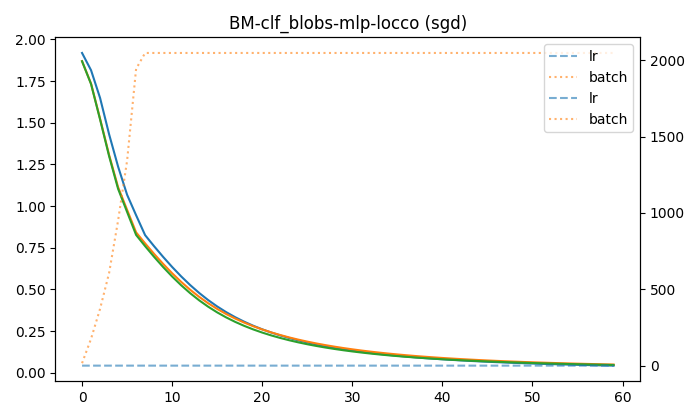

The data file committed next to this chart (first rows):
batch, epoch, lr, test_acc, test_loss, train_acc, train_loss, val_acc, val_loss
16, 0, 0.0025, 0.67, 1.869, 0.3322, 1.919, 0.6533, 1.87
176, 1, 0.0275, 0.815, 1.732, 0.6917, 1.815, 0.7917, 1.735
372, 2, 0.05, 0.8383, 1.52, 0.8278, 1.649, 0.815, 1.524
606, 3, 0.05, 0.8533, 1.3, 0.8456, 1.431, 0.8283, 1.308
950, 4, 0.05, 0.8583, 1.103, 0.8522, 1.237, 0.8433, 1.114
1342, 5, 0.05, 0.865, 0.9647, 0.8583, 1.068, 0.8517, 0.9774
1944, 6, 0.05, 0.8883, 0.8267, 0.8689, 0.945, 0.865, 0.842
2048, 7, 0.05, 0.905, 0.7594, 0.8839, 0.8255, 0.8833, 0.776
2048, 8, 0.05, 0.9133, 0.695, 0.8989, 0.7588, 0.895, 0.7127
2048, 9, 0.05, 0.925, 0.634, 0.9122, 0.6949, 0.9067, 0.6528
2048, 10, 0.05, 0.9417, 0.5771, 0.9278, 0.6345, 0.9183, 0.5968
2048, 11, 0.05, 0.96, 0.5248, 0.9444, 0.578, 0.94, 0.545
2048, 12, 0.05, 0.975, 0.4771, 0.9578, 0.526, 0.9483, 0.4978
2048, 13, 0.05, 0.9817, 0.4343, 0.9667, 0.4785, 0.9583, 0.4551
2048, 14, 0.05, 0.9867, 0.396, 0.975, 0.4358, 0.9733, 0.4168
2048, 15, 0.05, 0.99, 0.3619, 0.9844, 0.3975, 0.98, 0.3826
2048, 16, 0.05, 0.9917, 0.3317, 0.9883, 0.3633, 0.9833, 0.3521
2048, 17, 0.05, 0.9917, 0.3048, 0.9917, 0.3329, 0.9883, 0.3249
2048, 18, 0.05, 0.995, 0.281, 0.9928, 0.3059, 0.99, 0.3006
2048, 19, 0.05, 0.995, 0.2597, 0.9944, 0.2818, 0.995, 0.2789
2048, 20, 0.05, 0.995, 0.2407, 0.9961, 0.2603, 0.9967, 0.2594
2048, 21, 0.05, 0.995, 0.2237, 0.9961, 0.241, 0.9967, 0.2418
2048, 22, 0.05, 0.995, 0.2084, 0.9972, 0.2237, 0.9967, 0.2259
2048, 23, 0.05, 0.995, 0.1946, 0.9972, 0.2081, 0.9967, 0.2115
2048, 24, 0.05, 0.995, 0.1821, 0.9983, 0.1941, 0.9967, 0.1984
2048, 25, 0.05, 0.995, 0.1708, 0.9989, 0.1813, 0.9967, 0.1864
2048, 26, 0.05, 0.995, 0.1605, 0.9989, 0.1697, 0.9967, 0.1755
2048, 27, 0.05, 0.995, 0.1511, 0.9994, 0.1592, 0.9967, 0.1655
2048, 28, 0.05, 0.995, 0.1426, 0.9994, 0.1496, 0.9983, 0.1563
2048, 29, 0.05, 0.995, 0.1347, 0.9994, 0.1408, 0.9983, 0.1479
2048, 30, 0.05, 0.995, 0.1276, 0.9994, 0.1328, 0.9983, 0.1402
2048, 31, 0.05, 0.995, 0.121, 0.9994, 0.1254, 0.9983, 0.133
2048, 32, 0.05, 0.995, 0.115, 0.9994, 0.1186, 0.9983, 0.1265
2048, 33, 0.05, 0.995, 0.1094, 0.9994, 0.1124, 0.9983, 0.1204
2048, 34, 0.05, 0.995, 0.1043, 0.9994, 0.1067, 0.9983, 0.1147
2048, 35, 0.05, 0.995, 0.0996, 0.9994, 0.1014, 0.9983, 0.1095
2048, 36, 0.05, 0.995, 0.09524, 0.9994, 0.09653, 0.9983, 0.1046
2048, 37, 0.05, 0.995, 0.0912, 0.9994, 0.09201, 0.9983, 0.1001
2048, 38, 0.05, 0.9967, 0.08745, 0.9994, 0.08783, 0.9983, 0.09593
2048, 39, 0.05, 0.9967, 0.08398, 0.9994, 0.08395, 0.9983, 0.09202
2048, 40, 0.05, 0.9967, 0.08074, 0.9994, 0.08035, 0.9983, 0.08837
2048, 41, 0.05, 0.9967, 0.07773, 0.9994, 0.077, 1.0, 0.08496
2048, 42, 0.05, 0.9967, 0.07493, 0.9994, 0.07387, 1.0, 0.08177
2048, 43, 0.05, 0.9967, 0.0723, 1.0, 0.07096, 1.0, 0.07879
2048, 44, 0.05, 0.9967, 0.06985, 1.0, 0.06823, 1.0, 0.07599
2048, 45, 0.05, 0.9967, 0.06756, 1.0, 0.06568, 1.0, 0.07336
2048, 46, 0.05, 0.9967, 0.0654, 1.0, 0.06329, 1.0, 0.07089
2048, 47, 0.05, 0.9967, 0.06338, 1.0, 0.06105, 1.0, 0.06857
2048, 48, 0.05, 0.9967, 0.06148, 1.0, 0.05895, 1.0, 0.06638
2048, 49, 0.05, 0.9967, 0.05969, 1.0, 0.05697, 1.0, 0.06431
2048, 50, 0.05, 0.9967, 0.058, 1.0, 0.0551, 1.0, 0.06236
2048, 51, 0.05, 0.9967, 0.05641, 1.0, 0.05334, 1.0, 0.06052
2048, 52, 0.05, 0.9967, 0.05491, 1.0, 0.05168, 1.0, 0.05877
2048, 53, 0.05, 0.9967, 0.05349, 1.0, 0.05012, 1.0, 0.05712
2048, 54, 0.05, 0.9967, 0.05214, 1.0, 0.04863, 1.0, 0.05555
2048, 55, 0.05, 0.9967, 0.05087, 1.0, 0.04722, 1.0, 0.05406
2048, 56, 0.05, 0.9967, 0.04966, 1.0, 0.04589, 1.0, 0.05265
2048, 57, 0.05, 0.9967, 0.04851, 1.0, 0.04462, 1.0, 0.0513
2048, 58, 0.05, 0.9967, 0.04742, 1.0, 0.04342, 1.0, 0.05002
2048, 59, 0.05, 0.9967, 0.04638, 1.0, 0.04228, 1.0, 0.0488
